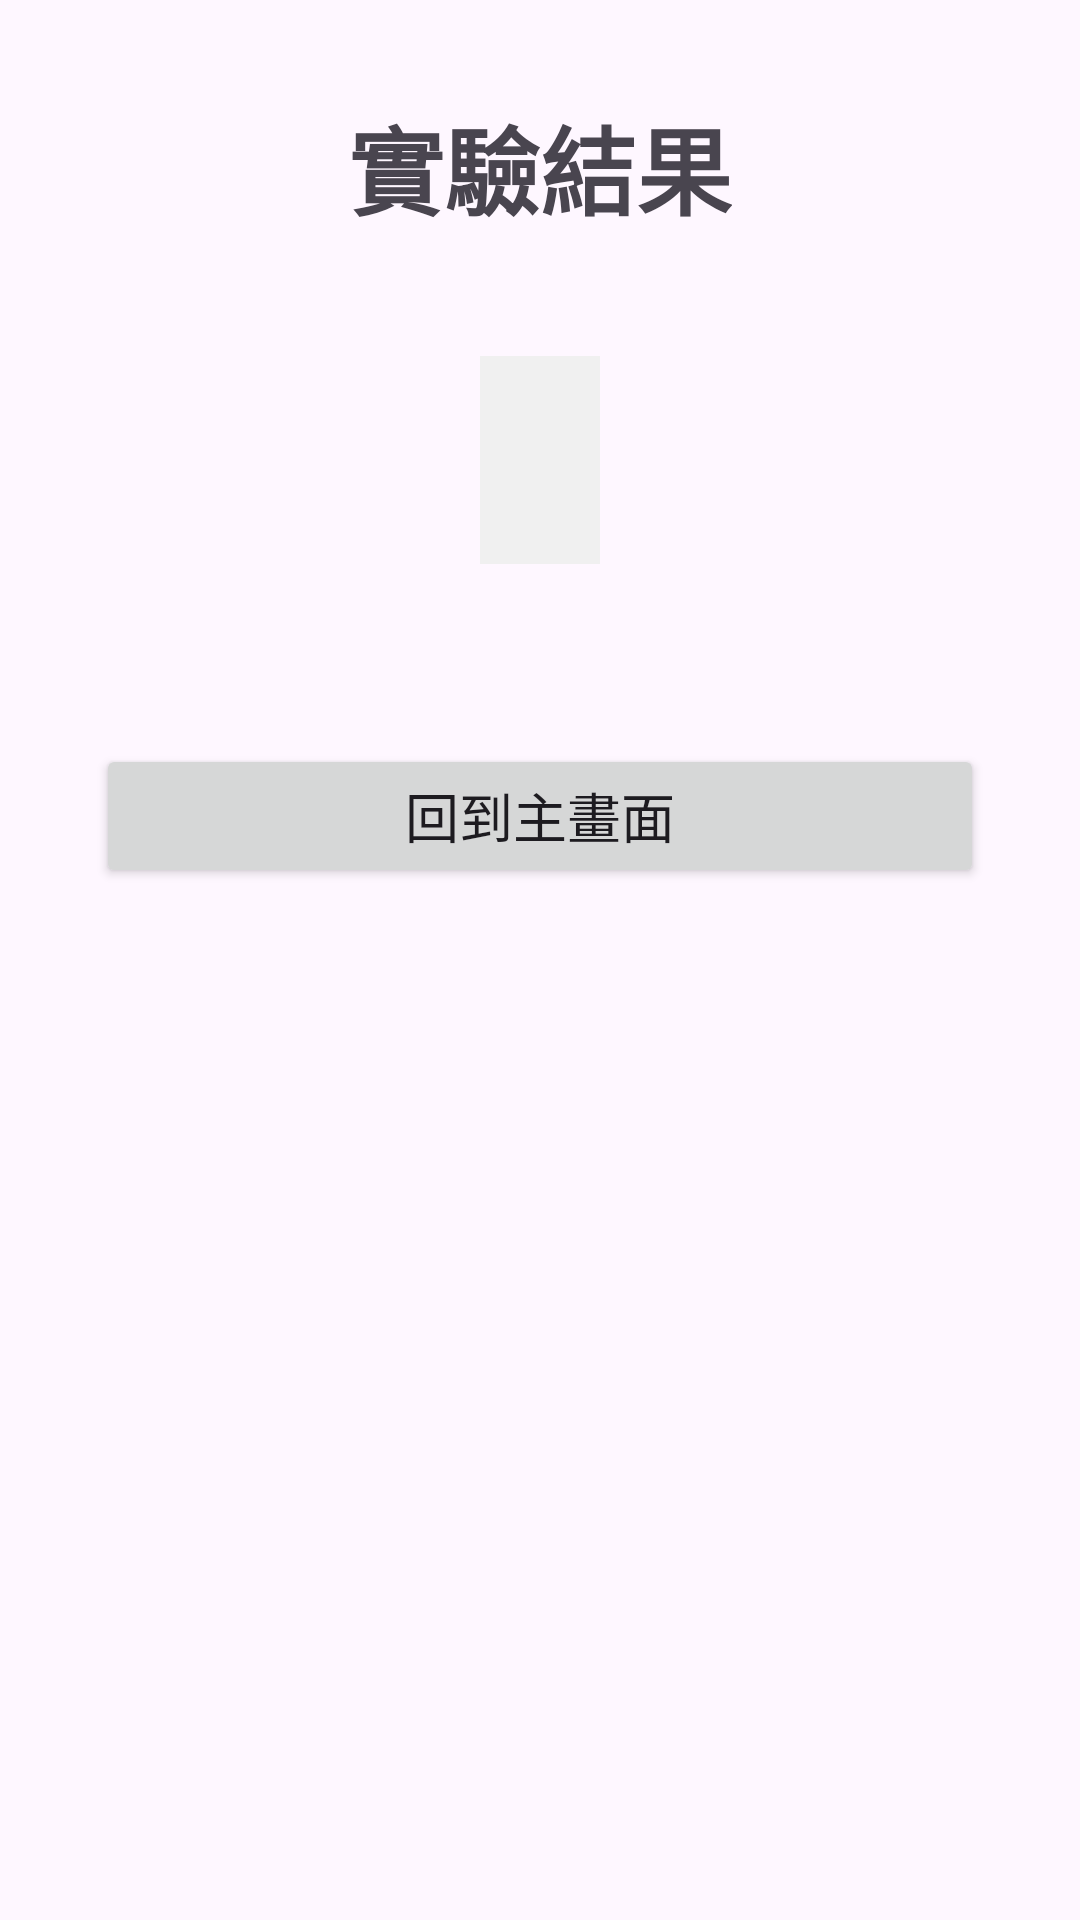

Here is an Android app screen rendered from its layout file. Give the layout XML and the strings, colors and styles it references.
<!-- AndroidManifest.xml: application theme Theme.Aibounce -->
<!-- res/layout/activity_result.xml -->
<?xml version="1.0" encoding="utf-8"?>
<LinearLayout xmlns:android="http://schemas.android.com/apk/res/android"
    android:layout_width="match_parent"
    android:layout_height="match_parent"
    android:orientation="vertical"
    android:padding="32dp"
    android:gravity="center_horizontal">

    <TextView
        android:layout_width="wrap_content"
        android:layout_height="wrap_content"
        android:text="實驗結果"
        android:textSize="32sp"
        android:textStyle="bold"
        android:layout_marginBottom="40dp"/>

    <TextView
        android:id="@+id/tvResult"
        android:layout_width="wrap_content"
        android:layout_height="wrap_content"
        android:textSize="22sp"
        android:lineSpacingExtra="8dp"
        android:background="#F0F0F0"
        android:padding="20dp"/>

    <Button
        android:id="@+id/btnBack"
        android:layout_width="match_parent"
        android:layout_height="wrap_content"
        android:text="回到主畫面"
        android:textSize="18sp"
        android:layout_marginTop="60dp"/>
</LinearLayout>
<!-- resources referenced by this layout -->
<resources>
  <style name="Theme.Aibounce" parent="Base.Theme.Aibounce" />
  <style name="Base.Theme.Aibounce" parent="Theme.Material3.DayNight.NoActionBar">
          
          
      </style>
</resources>
